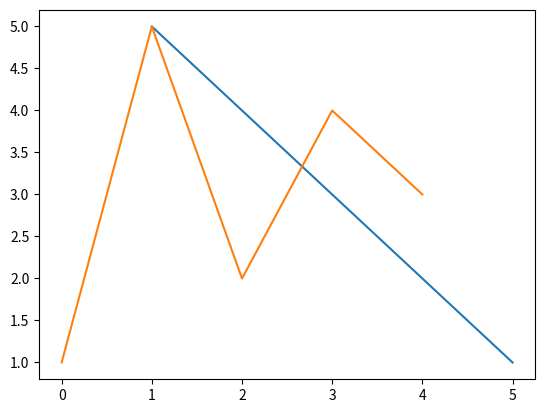

The script that saved this image:
import matplotlib.pyplot as plt

plt.plot([1,2,3,4,5],[5,4,3,2,1],[1,5,2,4,3])
plt.show()